2-way image classification set "Images" from GitHub (ih-lab/CNN_Smoothie); label vocabulary: adeno, squam.

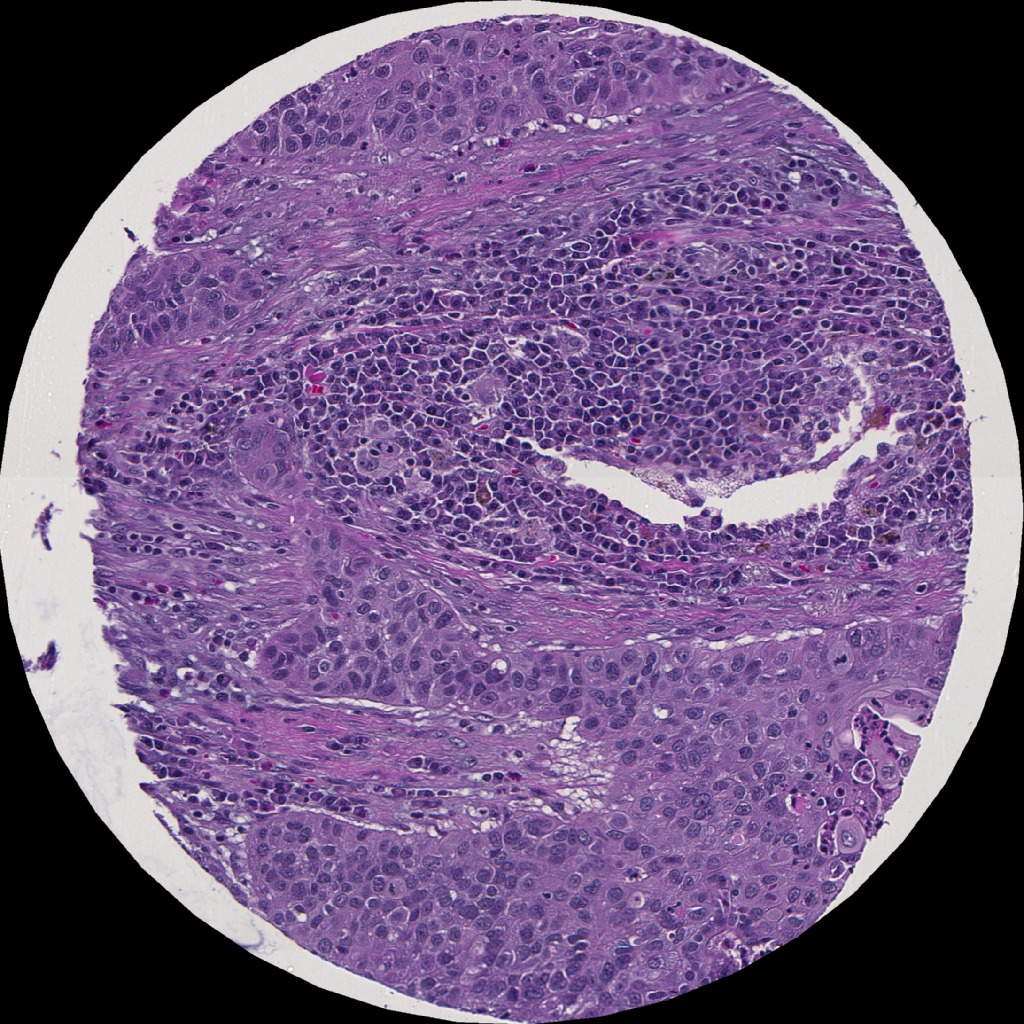
Label: squam

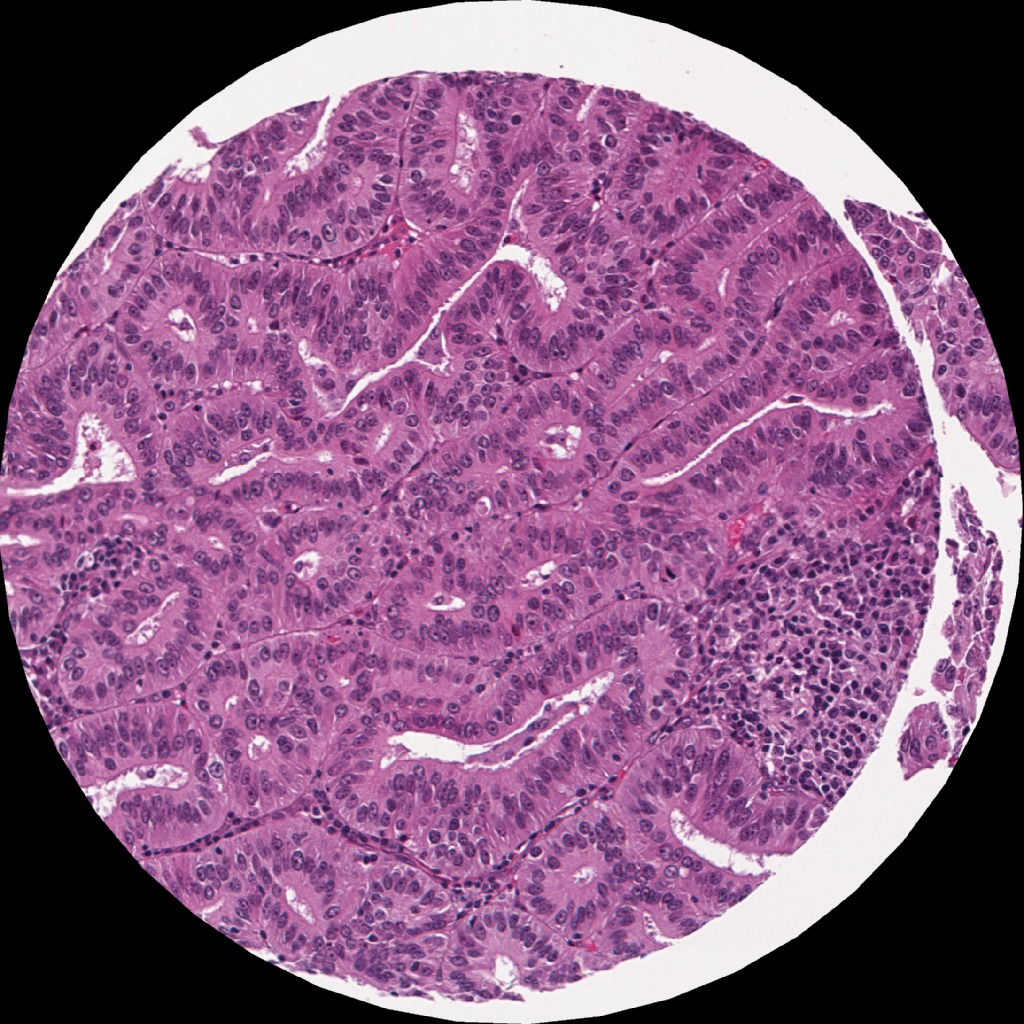
Label: adeno

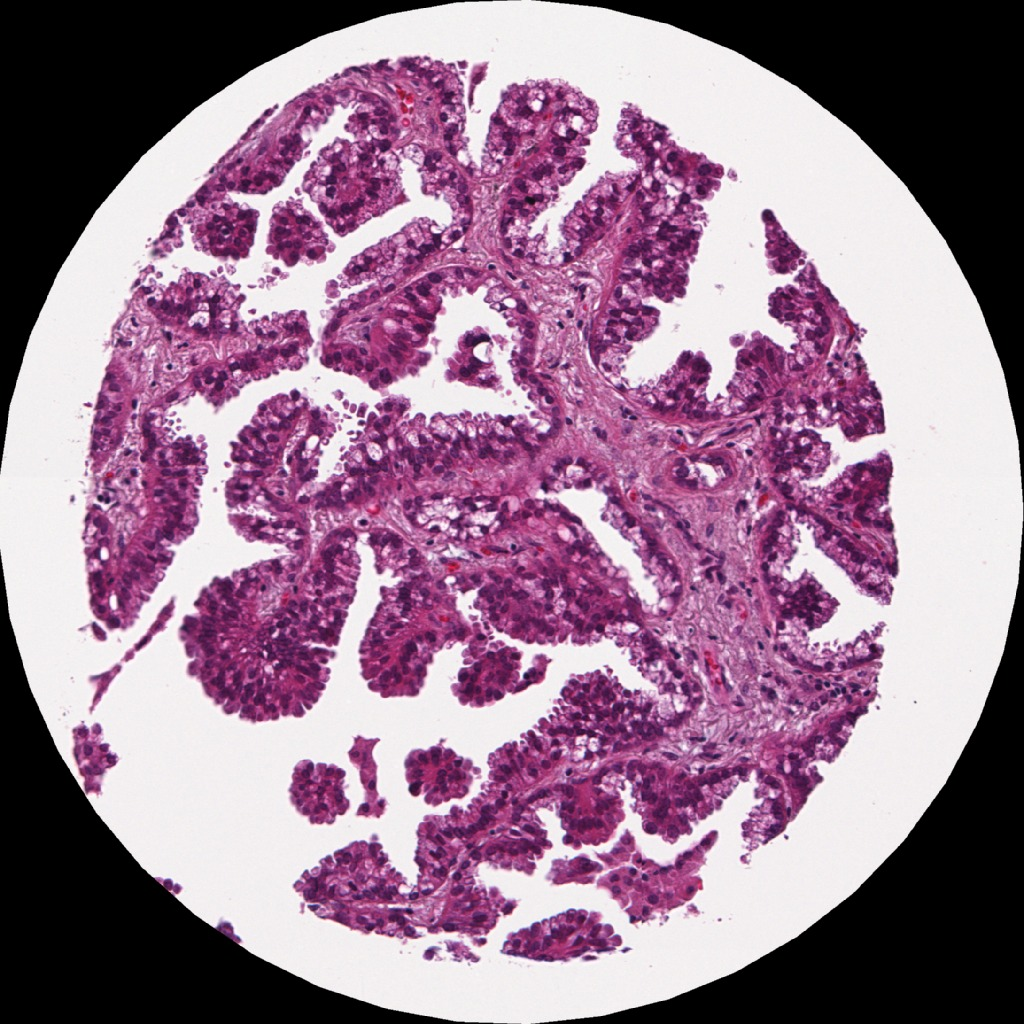
Label: adeno

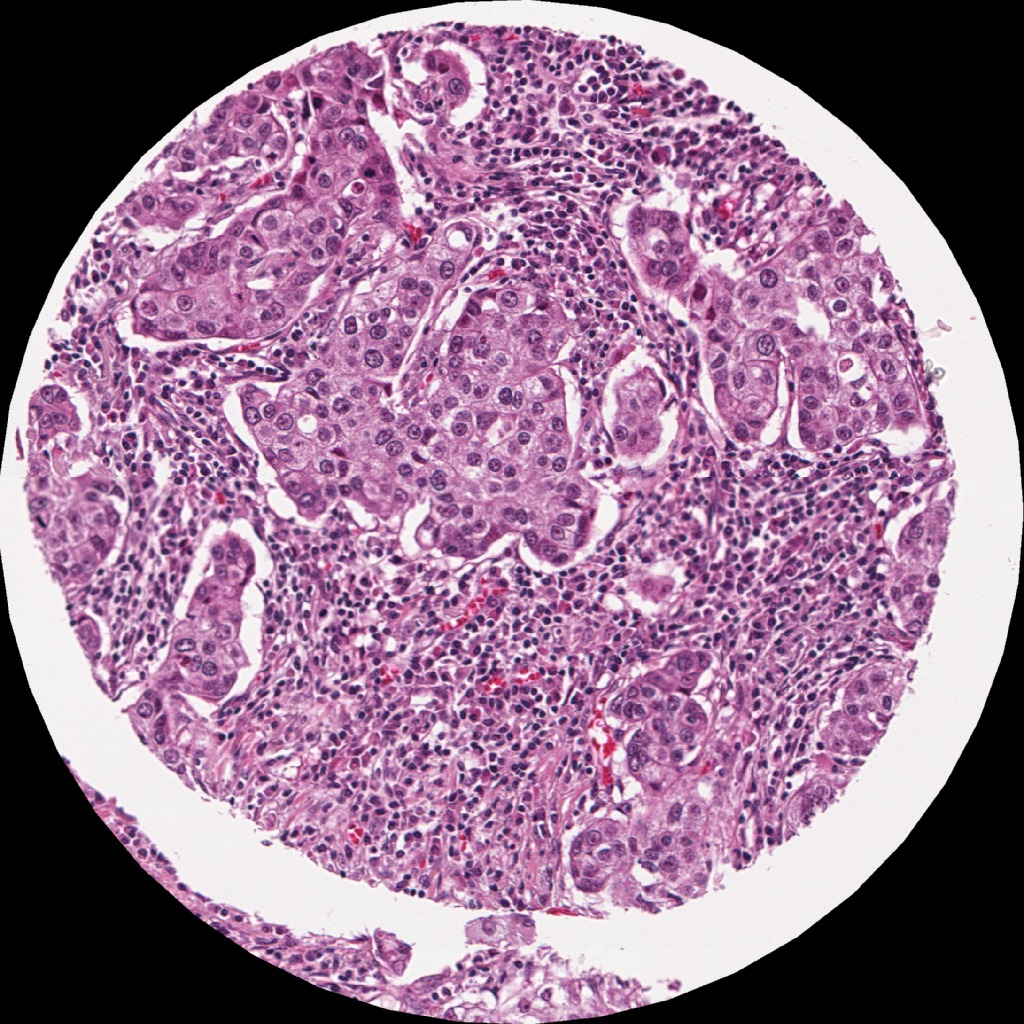
Label: adeno

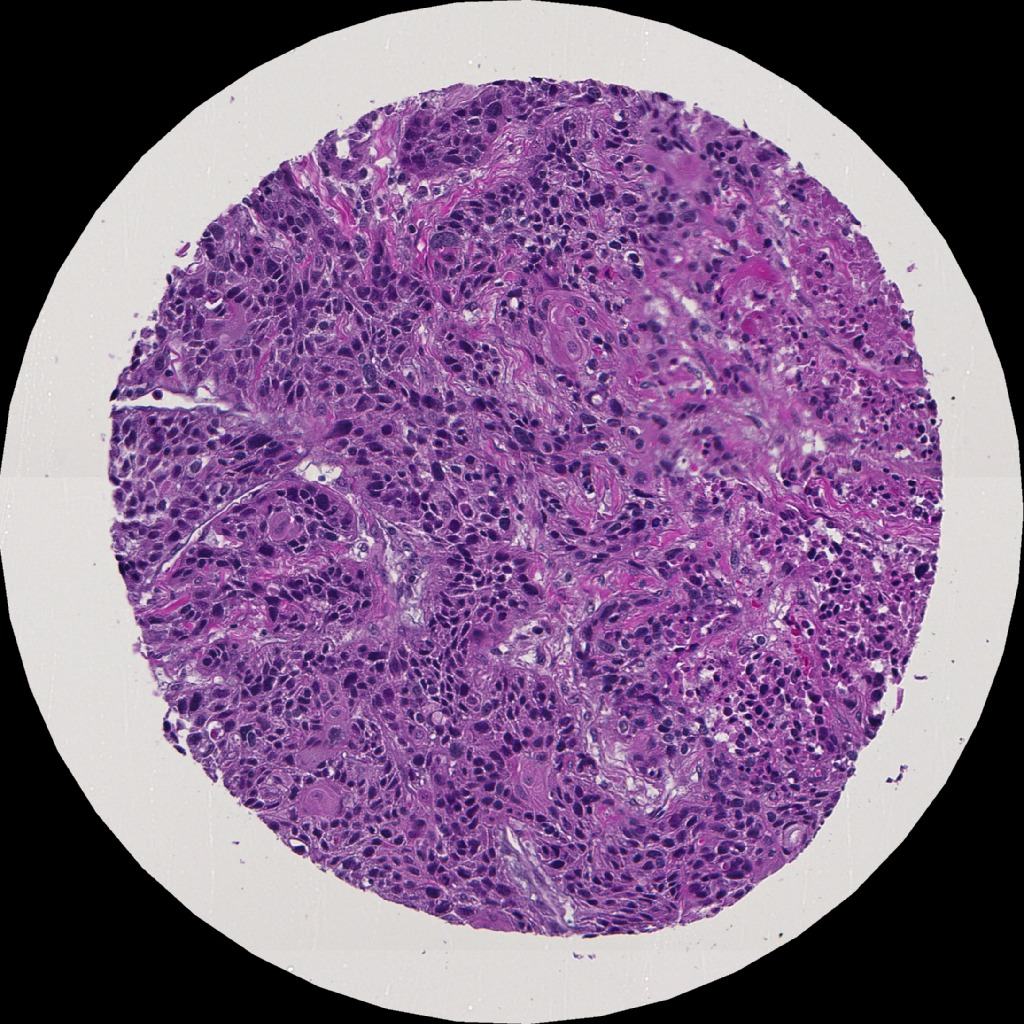
Label: squam

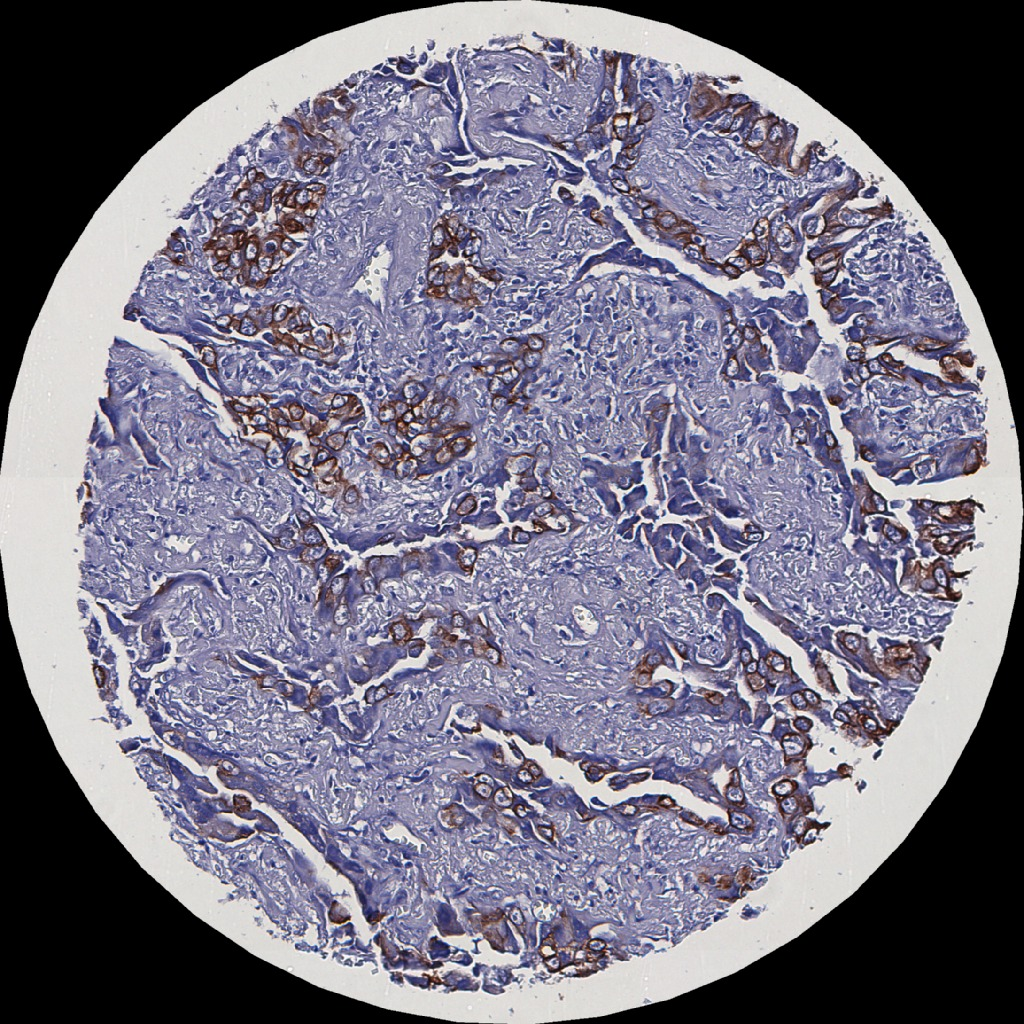
Label: adeno
